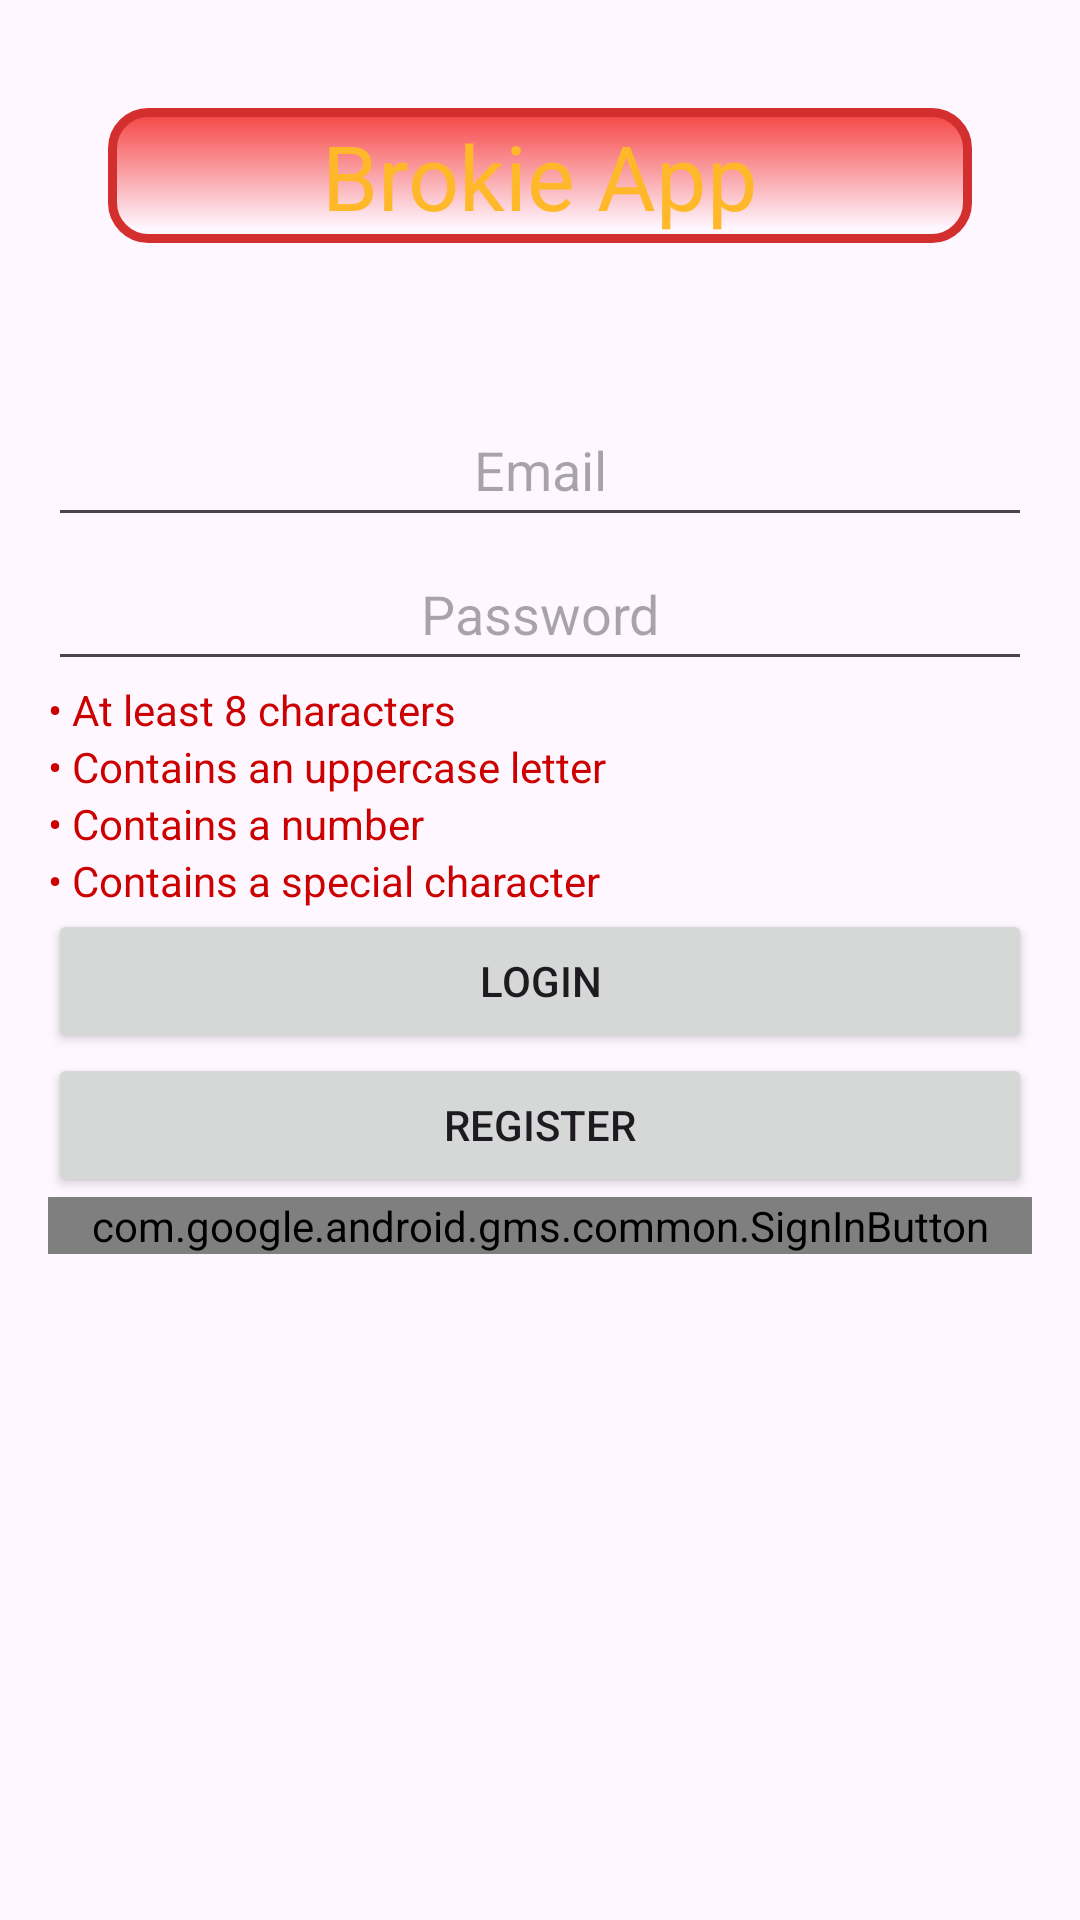

Produce the Android XML layout that renders to this screen, including the resource entries it uses.
<!-- AndroidManifest.xml: application theme Theme.BrokieApp02 -->
<!-- res/layout/activity_login.xml -->
<LinearLayout
    xmlns:android="http://schemas.android.com/apk/res/android"
    android:layout_width="match_parent"
    android:layout_height="match_parent"
    android:orientation="vertical"
    android:padding="16dp">

    
    <TextView
        android:id="@+id/textViewTitle"
        android:layout_width="match_parent"
        android:layout_height="45dp"
        android:text="Brokie App"
        android:textColor="#FFB829"
        android:layout_marginTop="20dp"
        android:layout_marginStart="20dp"
        android:layout_marginEnd="20dp"
        android:layout_marginBottom="50dp"
        android:gravity="center"
        android:textSize="30sp"
        android:background="@drawable/rounded_corner_background" />

    
    <EditText
        android:id="@+id/emailEditText"
        android:layout_width="match_parent"
        android:layout_height="wrap_content"
        android:hint="Email"
        android:textAlignment="center"
        android:inputType="textEmailAddress"
        android:minHeight="48dp"/>

    
    <EditText
        android:id="@+id/passwordEditText"
        android:layout_width="match_parent"
        android:layout_height="wrap_content"
        android:hint="Password"
        android:textAlignment="center"
        android:inputType="textPassword"
        android:minHeight="48dp"/>

    
    <EditText
        android:id="@+id/confirmPasswordEditText"
        android:layout_width="match_parent"
        android:layout_height="wrap_content"
        android:hint="Confirm Password"
        android:textAlignment="center"
        android:inputType="textPassword"
        android:visibility="gone" />

    
    <TextView
        android:id="@+id/requirementLength"
        android:layout_width="wrap_content"
        android:layout_height="wrap_content"
        android:text="• At least 8 characters"
        android:textColor="@android:color/holo_red_dark"
        android:textSize="14sp" />

    <TextView
        android:id="@+id/requirementUppercase"
        android:layout_width="wrap_content"
        android:layout_height="wrap_content"
        android:text="• Contains an uppercase letter"
        android:textColor="@android:color/holo_red_dark"
        android:textSize="14sp" />

    <TextView
        android:id="@+id/requirementNumber"
        android:layout_width="wrap_content"
        android:layout_height="wrap_content"
        android:text="• Contains a number"
        android:textColor="@android:color/holo_red_dark"
        android:textSize="14sp" />

    <TextView
        android:id="@+id/requirementSpecial"
        android:layout_width="wrap_content"
        android:layout_height="wrap_content"
        android:text="• Contains a special character"
        android:textColor="@android:color/holo_red_dark"
        android:textSize="14sp" />

    
    <Button
        android:id="@+id/loginButton"
        android:layout_width="match_parent"
        android:layout_height="wrap_content"
        android:text="Login" />

    
    <Button
        android:id="@+id/registerButton"
        android:layout_width="match_parent"
        android:layout_height="wrap_content"
        android:text="Register" />

    
    <Button
        android:id="@+id/confirmRegistrationButton"
        android:layout_width="match_parent"
        android:layout_height="wrap_content"
        android:text="Confirm Registration"
        android:visibility="gone" />

    
    <Button
        android:id="@+id/signInButton"
        android:layout_width="match_parent"
        android:layout_height="wrap_content"
        android:text="Sign In"
        android:visibility="gone" />

    
    <com.google.android.gms.common.SignInButton
        android:id="@+id/googleSignInButton"
        android:layout_width="match_parent"
        android:layout_height="wrap_content"
        android:gravity="center" />
</LinearLayout>
<!-- resources referenced by this layout -->
<resources>
  <!-- drawable rounded_corner_background (drawable) -->
  <shape xmlns:android="http://schemas.android.com/apk/res/android"
      android:shape="rectangle">
      <corners android:radius="12dp" />
      <solid android:color="#F54343" />
      <padding android:left="2dp" android:top="2dp" android:right="2dp" android:bottom="2dp" />
      <corners android:radius="12dp" />
      <stroke
          android:width="3dp"
          android:color="#D32F2F" />
      <gradient
          android:startColor="#00000000"
          android:endColor="#F54343"
          android:centerColor="#00000000"
          android:centerX="8%"
          android:angle="90" />
  </shape>
  <style name="Theme.BrokieApp02" parent="Base.Theme.BrokieApp02" />
  <style name="Base.Theme.BrokieApp02" parent="Theme.Material3.DayNight.NoActionBar">
          
          
      </style>
</resources>
